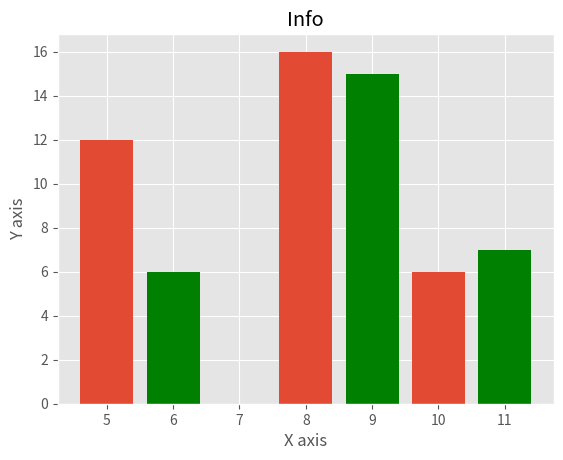

The matplotlib source for this figure:
#!/usr/bin/python

from matplotlib import pyplot as plt
from matplotlib import style

style.use('ggplot')

x = [5,8,10]
y = [12,16,6]

x2 = [6,9,11]
y2 = [6,15,7]


plt.bar(x, y, align='center')
plt.bar(x2, y2, color='g', align='center')

plt.title('Info')
plt.ylabel('Y axis')
plt.xlabel('X axis')

plt.show()
